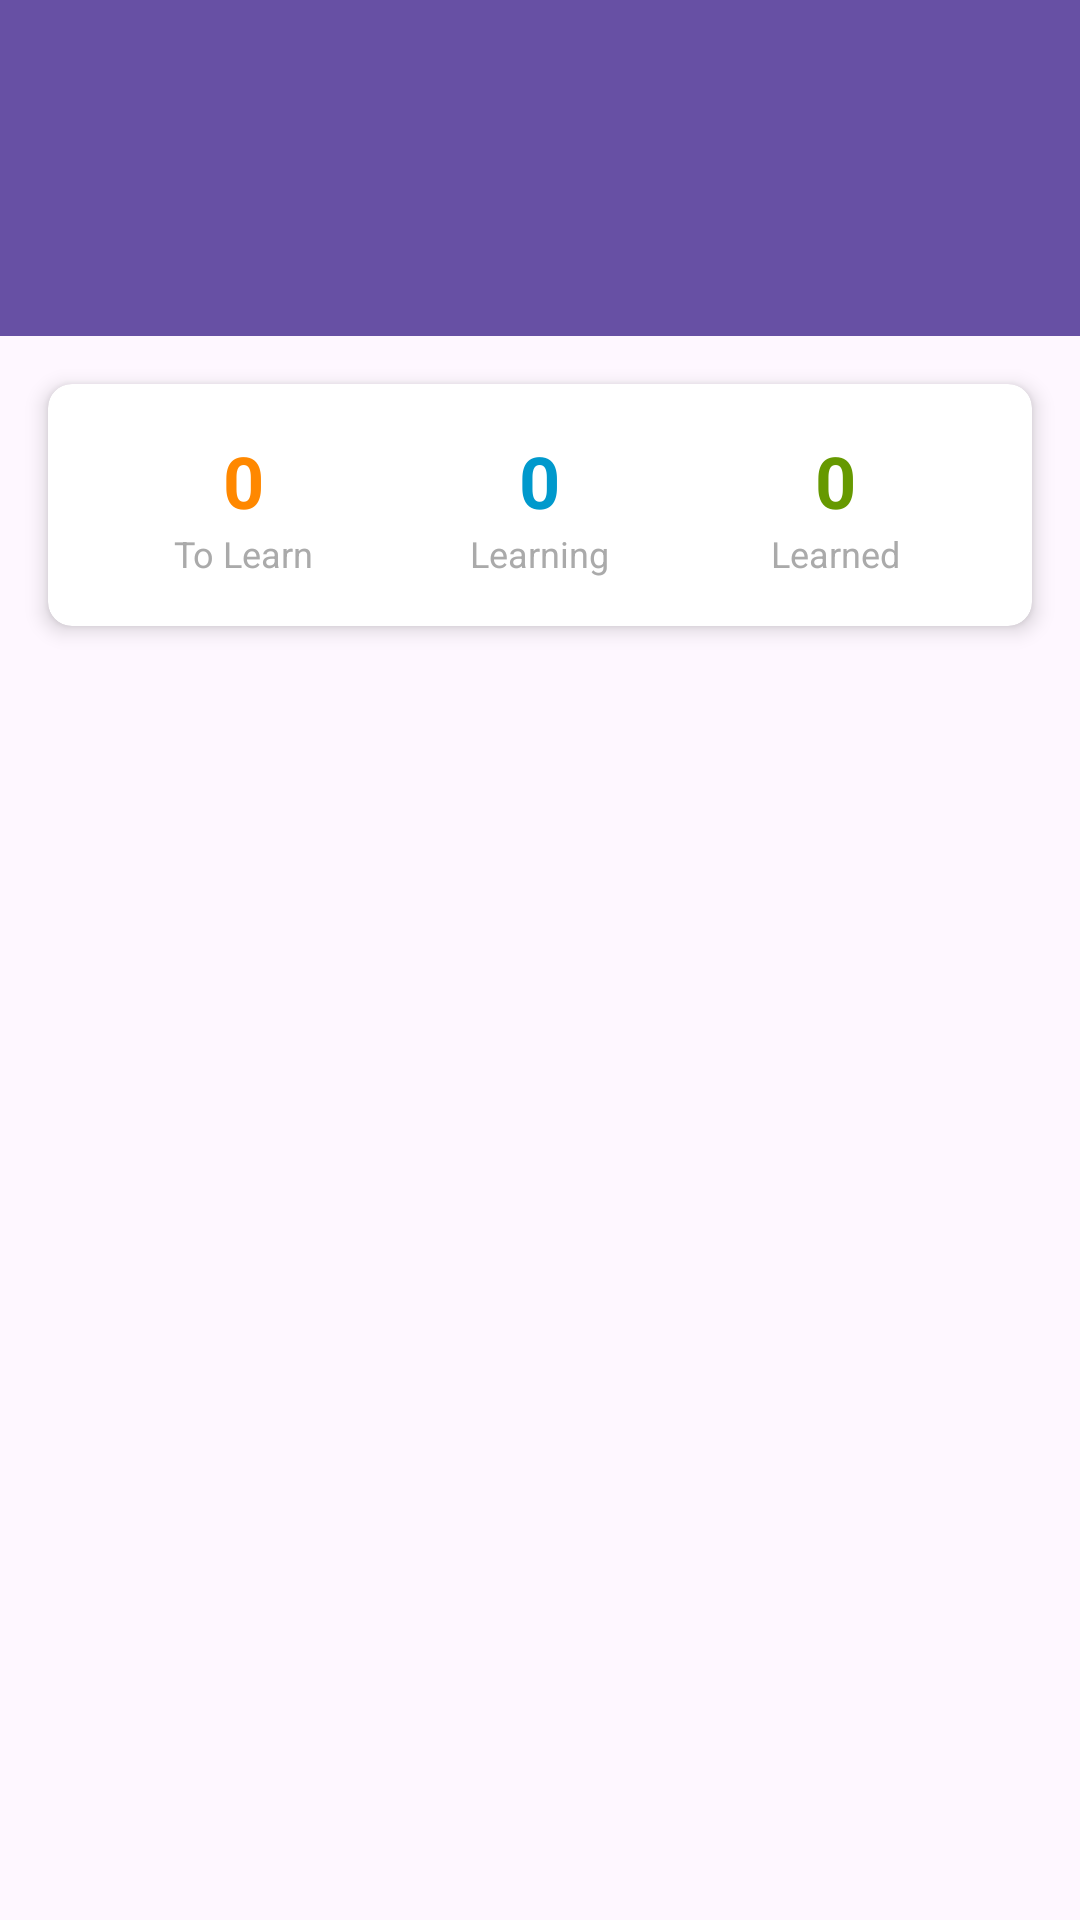

Here is an Android app screen rendered from its layout file. Give the layout XML and the strings, colors and styles it references.
<!-- AndroidManifest.xml: application theme Theme.MusicMinds -->
<!-- res/layout/activity_library.xml -->
<?xml version="1.0" encoding="utf-8"?>
<LinearLayout xmlns:android="http://schemas.android.com/apk/res/android"
    xmlns:app="http://schemas.android.com/apk/res-auto"
    xmlns:tools="http://schemas.android.com/tools"
    android:layout_width="match_parent"
    android:layout_height="match_parent"
    android:orientation="vertical"
    tools:context=".ui.library.LibraryActivity">

    <com.google.android.material.appbar.AppBarLayout
        android:layout_width="match_parent"
        android:layout_height="wrap_content"
        android:theme="@style/ThemeOverlay.AppCompat.Dark.ActionBar">

        <androidx.appcompat.widget.Toolbar
            android:id="@+id/toolbar"
            android:layout_width="match_parent"
            android:layout_height="?attr/actionBarSize"
            android:background="?attr/colorPrimary"
            app:popupTheme="@style/ThemeOverlay.AppCompat.Light" />

        <com.google.android.material.tabs.TabLayout
            android:id="@+id/tabLayout"
            android:layout_width="match_parent"
            android:layout_height="wrap_content"
            android:background="?attr/colorPrimary"
            app:tabTextColor="@android:color/white"
            app:tabSelectedTextColor="@android:color/white"
            app:tabIndicatorColor="@android:color/white" />

    </com.google.android.material.appbar.AppBarLayout>

    
    <androidx.cardview.widget.CardView
        android:layout_width="match_parent"
        android:layout_height="wrap_content"
        android:layout_margin="16dp"
        app:cardCornerRadius="8dp"
        app:cardElevation="4dp">

        <LinearLayout
            android:layout_width="match_parent"
            android:layout_height="wrap_content"
            android:orientation="horizontal"
            android:padding="16dp">

            <LinearLayout
                android:layout_width="0dp"
                android:layout_height="wrap_content"
                android:layout_weight="1"
                android:orientation="vertical"
                android:gravity="center">

                <TextView
                    android:id="@+id/toLearnCount"
                    android:layout_width="wrap_content"
                    android:layout_height="wrap_content"
                    android:text="0"
                    android:textSize="24sp"
                    android:textStyle="bold"
                    android:textColor="@android:color/holo_orange_dark" />

                <TextView
                    android:layout_width="wrap_content"
                    android:layout_height="wrap_content"
                    android:text="To Learn"
                    android:textSize="12sp"
                    android:textColor="@android:color/darker_gray" />

            </LinearLayout>

            <LinearLayout
                android:layout_width="0dp"
                android:layout_height="wrap_content"
                android:layout_weight="1"
                android:orientation="vertical"
                android:gravity="center">

                <TextView
                    android:id="@+id/learningCount"
                    android:layout_width="wrap_content"
                    android:layout_height="wrap_content"
                    android:text="0"
                    android:textSize="24sp"
                    android:textStyle="bold"
                    android:textColor="@android:color/holo_blue_dark" />

                <TextView
                    android:layout_width="wrap_content"
                    android:layout_height="wrap_content"
                    android:text="Learning"
                    android:textSize="12sp"
                    android:textColor="@android:color/darker_gray" />

            </LinearLayout>

            <LinearLayout
                android:layout_width="0dp"
                android:layout_height="wrap_content"
                android:layout_weight="1"
                android:orientation="vertical"
                android:gravity="center">

                <TextView
                    android:id="@+id/learnedCount"
                    android:layout_width="wrap_content"
                    android:layout_height="wrap_content"
                    android:text="0"
                    android:textSize="24sp"
                    android:textStyle="bold"
                    android:textColor="@android:color/holo_green_dark" />

                <TextView
                    android:layout_width="wrap_content"
                    android:layout_height="wrap_content"
                    android:text="Learned"
                    android:textSize="12sp"
                    android:textColor="@android:color/darker_gray" />

            </LinearLayout>

        </LinearLayout>

    </androidx.cardview.widget.CardView>

    <androidx.viewpager2.widget.ViewPager2
        android:id="@+id/viewPager"
        android:layout_width="match_parent"
        android:layout_height="0dp"
        android:layout_weight="1" />

</LinearLayout>
<!-- resources referenced by this layout -->
<resources>
  <style name="Theme.MusicMinds" parent="Base.Theme.MusicMinds" />
  <style name="Base.Theme.MusicMinds" parent="Theme.Material3.DayNight.NoActionBar">
          
          
      </style>
</resources>
